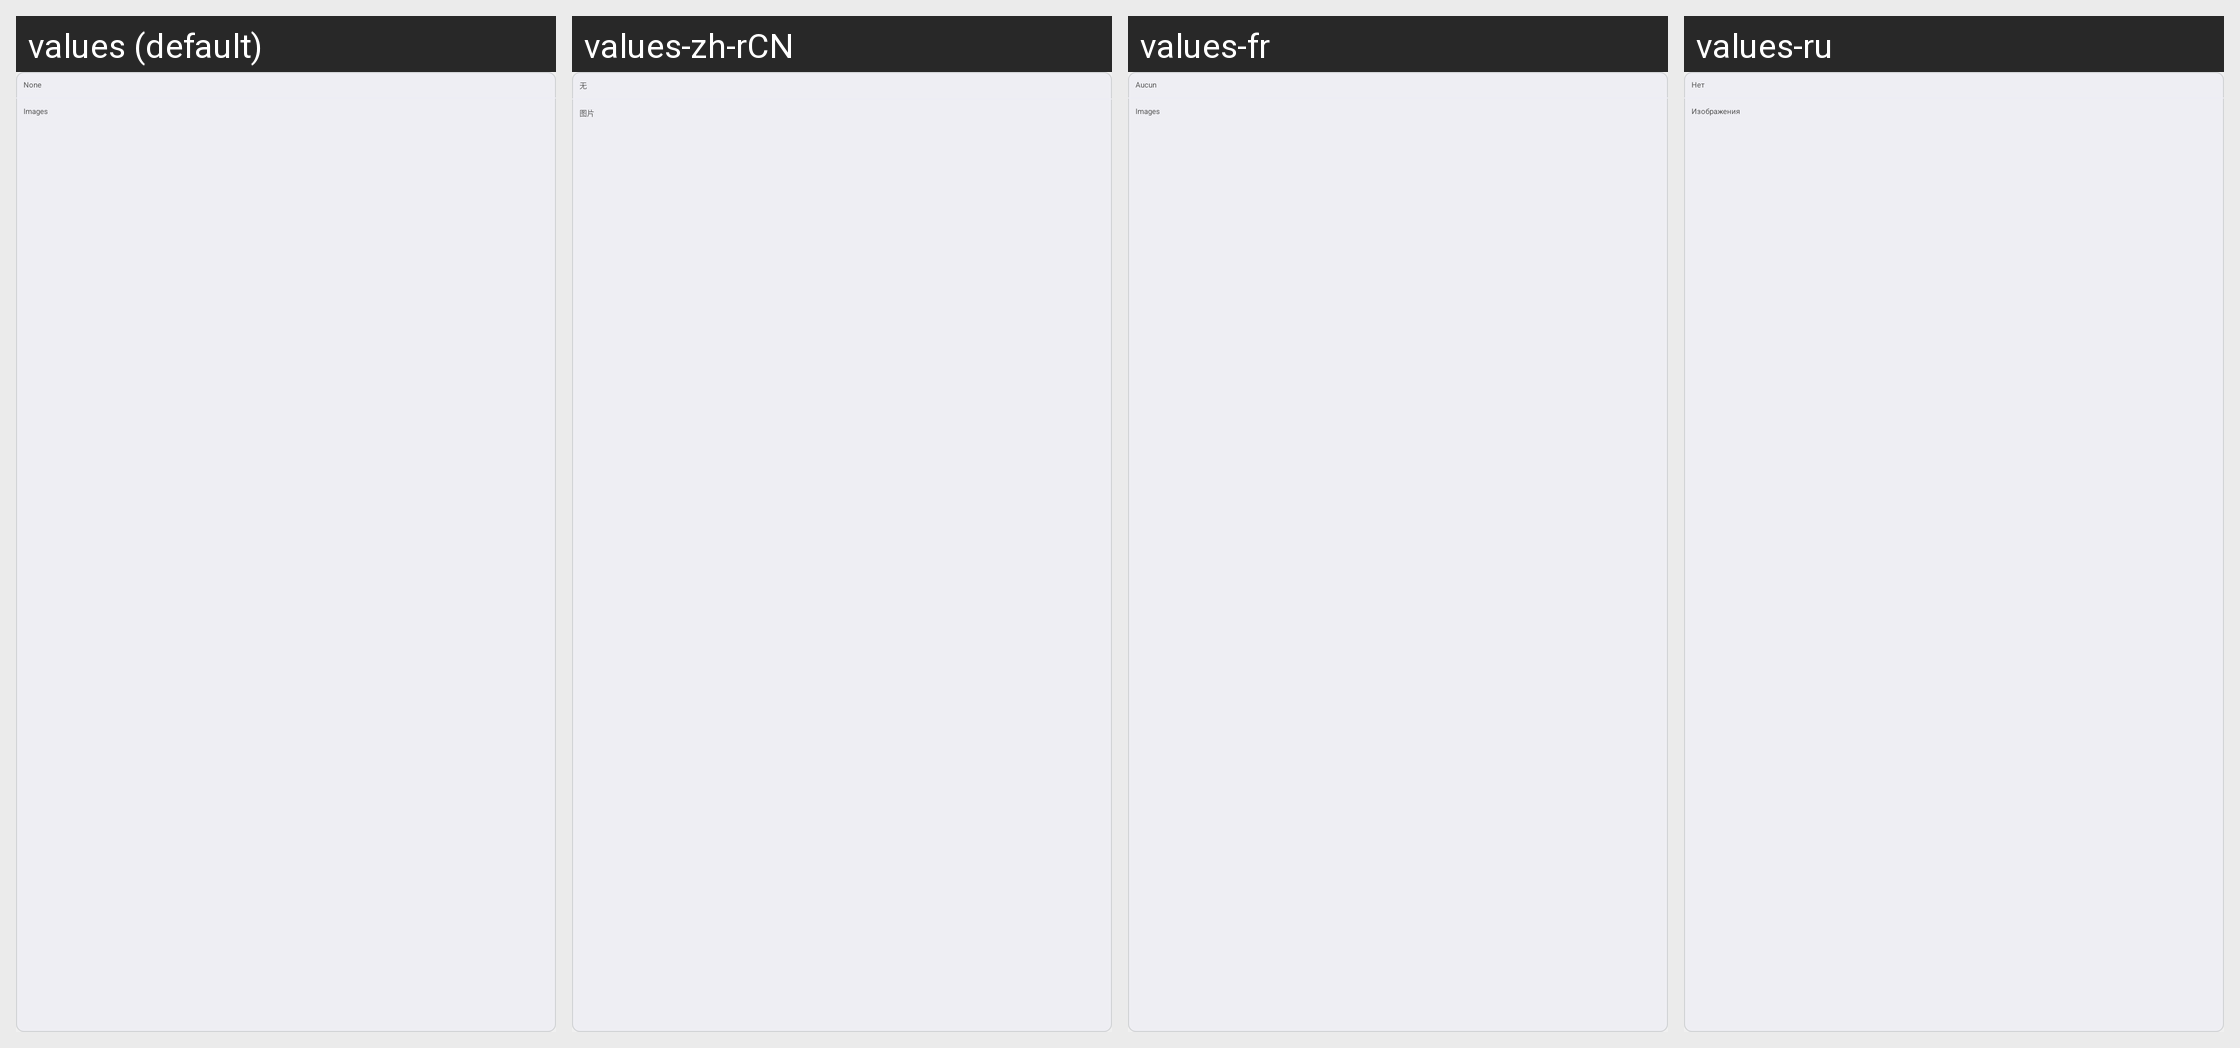

For this localized Android screen grid, give each drawn string resource with its value in every locale shown.
Android screen res/layout/zm_mm_content_file_type_pop.xml rendered under 4 locales, left to right: values (default), values-zh-rCN, values-fr, values-ru. Device: Nexus 5 (rendered at 1080×1920; each locale shown at half size, 540×960, under a caption strip naming it); theme AppTheme.
Other locales in the repository, not shown: values-bs, values-de, values-en, values-es, values-gl, values-ja, values-pt, values-sr, values-zh, values-zh-rHK, values-zh-rTW.
Strings drawn on this screen, with the default value and each locale's value (text and hints the layout hard-codes, and strings that could not be matched under every locale, appear in the picture but are not listed):

zm_lbl_file_type_files_51946
  values: None
  values-zh-rCN: 无
  values-fr: Aucun
  values-ru: Нет

zm_lbl_file_type_images
  values: Images
  values-zh-rCN: 图片
  values-fr: Images
  values-ru: Изображения
